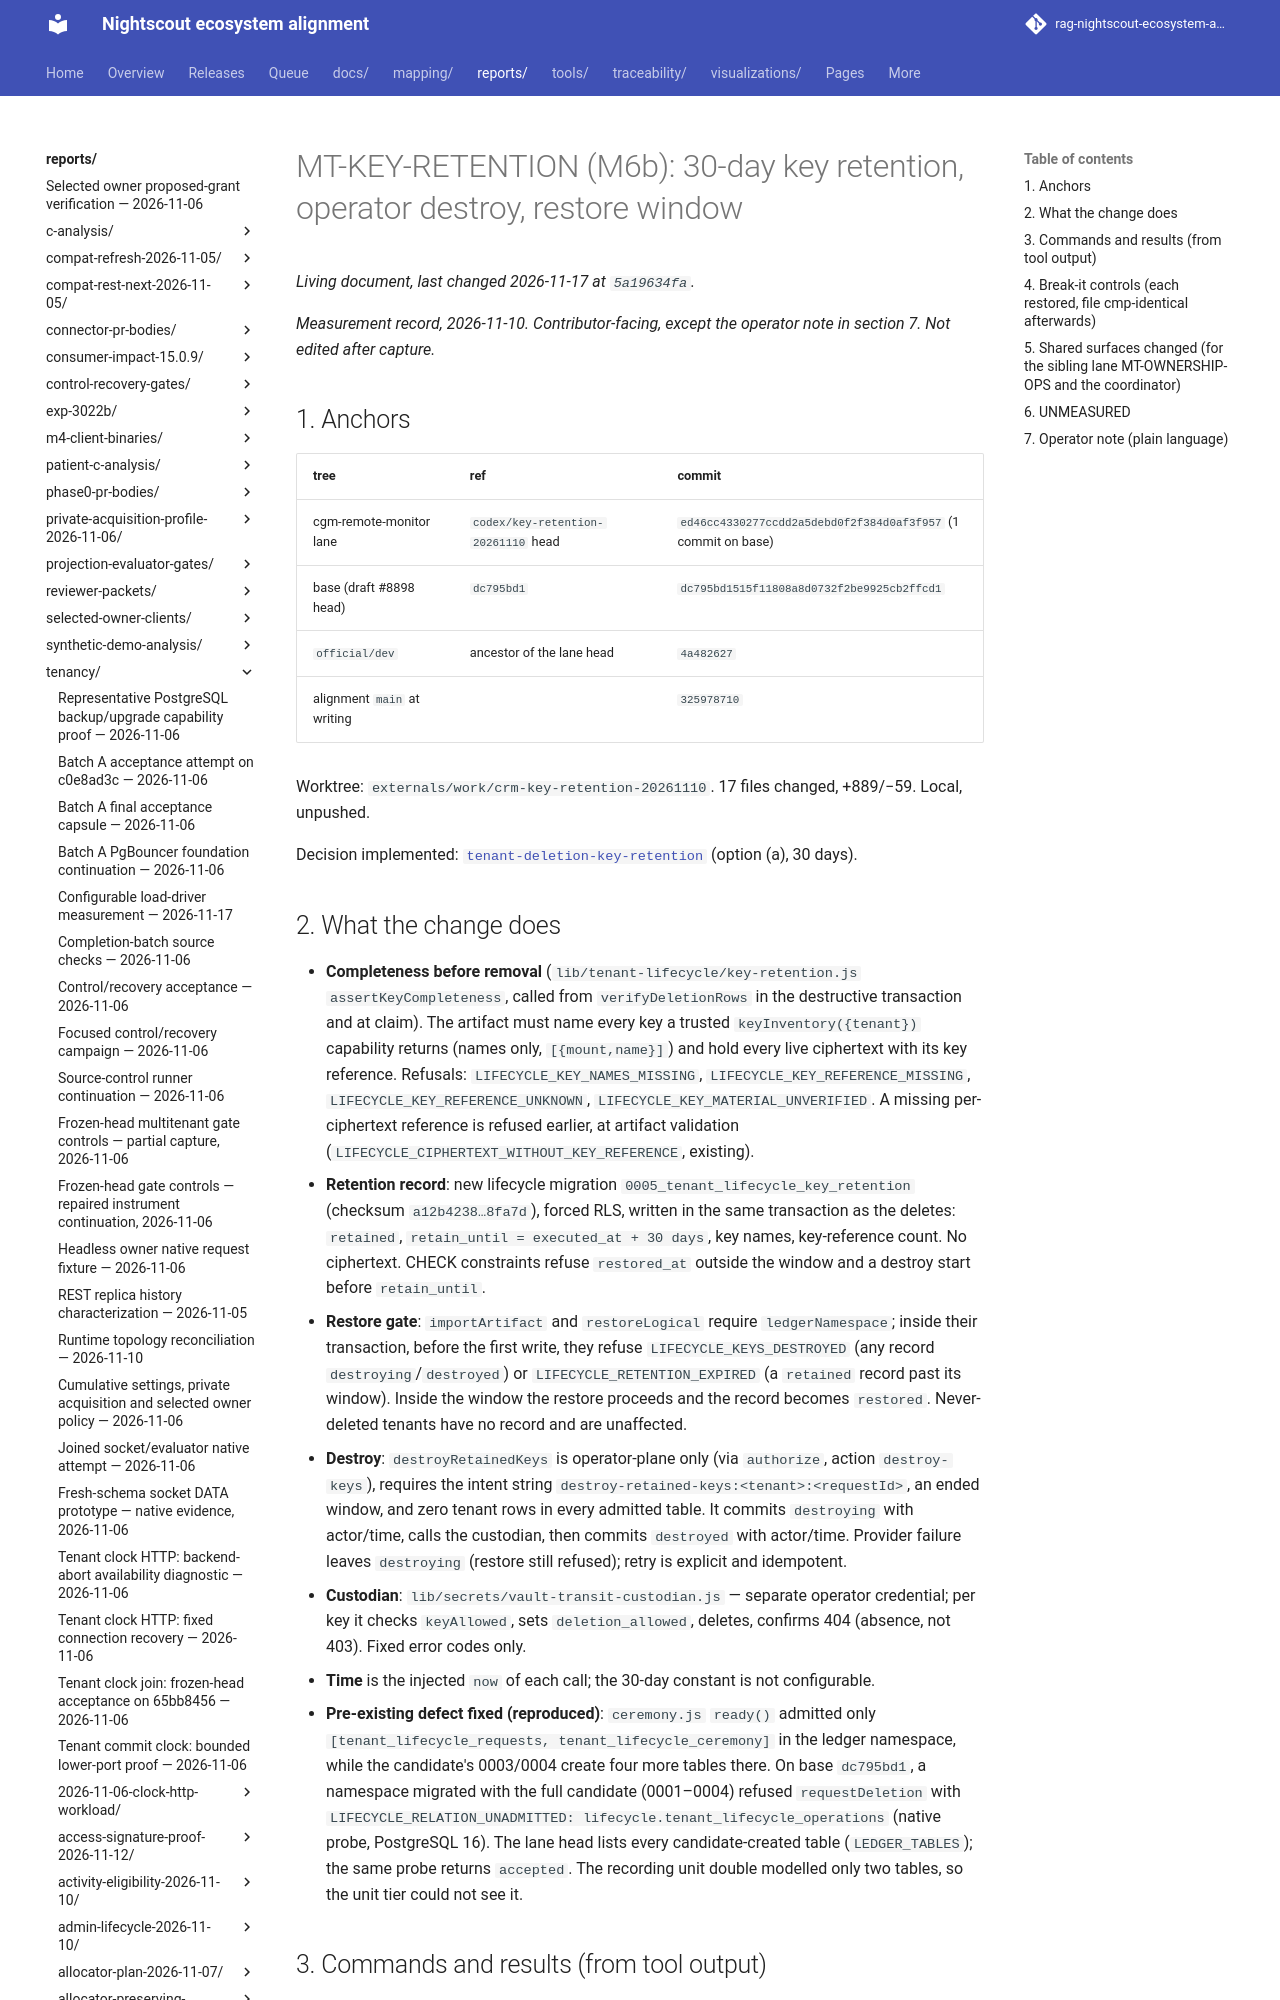

repository: bewest/rag-nightscout-ecosystem-alignment · page: reports/tenancy/key-retention-2026-11-10/index.html · generator: mkdocs

# MT-KEY-RETENTION (M6b): 30-day key retention, operator destroy, restore window

*Measurement record, 2026-11-10. Contributor-facing, except the operator note in section 7. Not
edited after capture.*

## 1. Anchors

| tree | ref | commit |
|---|---|---|
| cgm-remote-monitor lane | `codex/key-retention-20261110` head | `ed46cc4330277ccdd2a5debd0f2f384d0af3f957` (1 commit on base) |
| base (draft #8898 head) | `dc795bd1` | `dc795bd1515f11808a8d0732f2be9925cb2ffcd1` |
| `official/dev` | ancestor of the lane head | `4a482627` |
| alignment `main` at writing | | `325978710` |

Worktree: `externals/work/crm-key-retention-20261110`. 17 files changed, +889/−59. Local, unpushed.

Decision implemented: [`tenant-deletion-key-retention`](../../../docs/30-design/tenancy/multitenancy-decisions.md#tenant-deletion-key-retention)
(option (a), 30 days).
